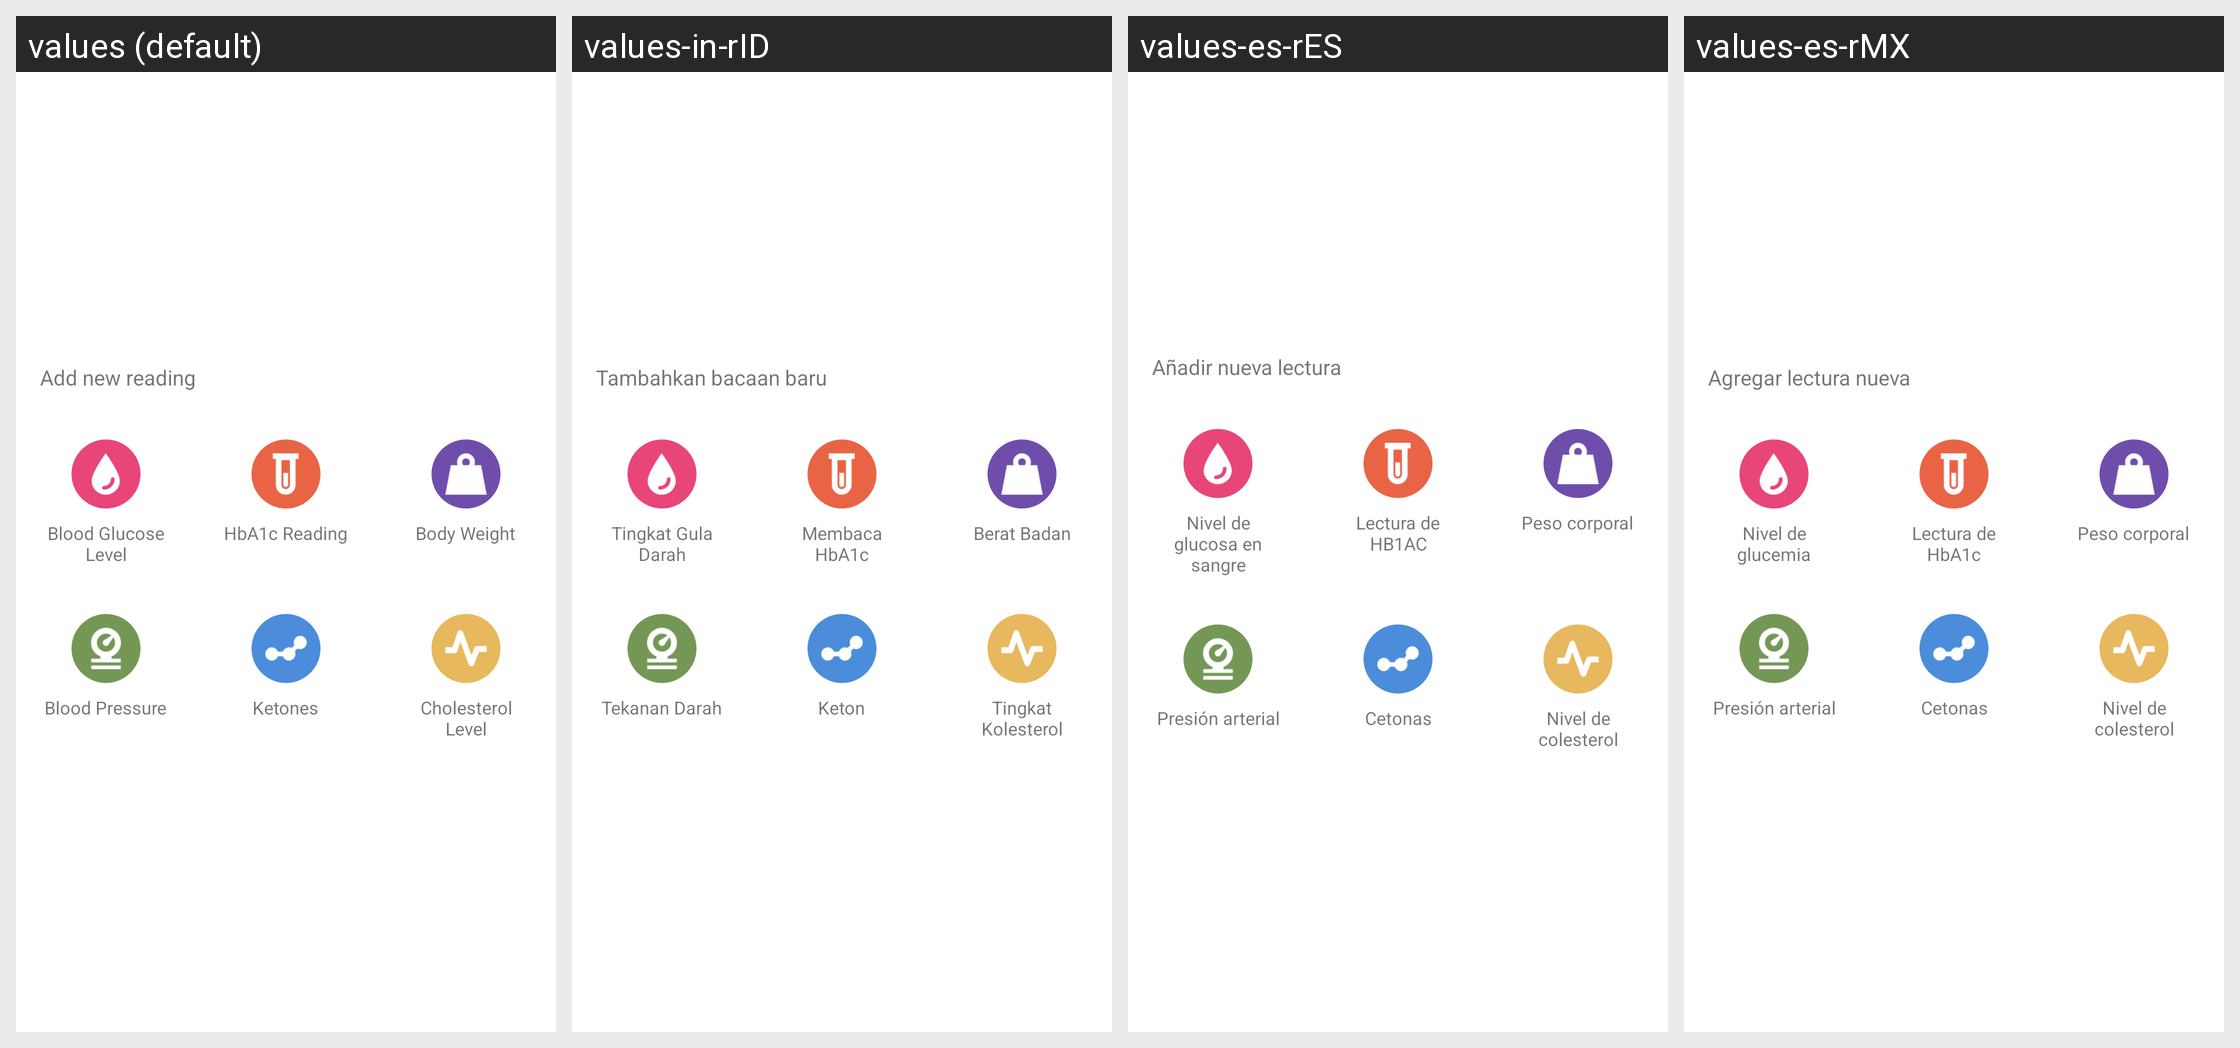

Locale-by-locale string values for the Android screen shown in this grid:
Android screen res/layout/fragment_add_bottom_dialog.xml rendered under 4 locales, left to right: values (default), values-in-rID, values-es-rES, values-es-rMX. Device: Nexus 5 (rendered at 1080×1920; each locale shown at half size, 540×960, under a caption strip naming it); theme GlucosioTheme.
Other locales in the repository, not shown: values-ae-rIR, values-ar, values-ar-rSA, values-ast-rES, values-az, values-az-rAZ, values-bg, values-bg-rBG, values-bn, values-bn-rBD, values-bn-rIN, values-br-rFR, values-bs, values-bs-rBA, values-ca, values-ca-rES, values-ce-rCE, values-cr, values-cs, values-cs-rCZ, values-da-rDK, values-de, values-de-rDE, values-en, values-en-rGB, values-en-rPT, values-en-rUS, values-eo-rUY, values-es-rCL, values-es-rCO, values-es-rDO, values-es-rVE, values-fa-rAF, values-fa-rIR, values-fi, values-fi-rFI, values-fil-rPH, values-fr, values-fr-rFR, values-fr-rQC, values-fy, values-fy-rNL, values-ga-rIE, values-gl-rES, values-gu, values-gu-rIN, values-haw-rUS, values-hi, values-hi-rIN, values-hr-rHR, values-it, values-it-rIT, values-iw-rIL, values-ja-rJP, values-ka-rGE, values-kk-rKZ, values-kn-rIN, values-ko-rKR, values-lb-rLU, values-lg-rUG, values-lo-rLA, values-mk-rMK, values-ml-rIN, values-mr-rIN, values-my-rMM, values-ne-rNP, values-nl, values-nl-rNL, values-oc-rFR, values-os-rSE, values-pa-rIN, values-pa-rPK, values-pam-rPH, values-pl-rPL, values-pt-rBR, values-ro, values-ro-rRO, values-ru, values-ru-rRU, values-rw-rRW, values-sat-rIN, values-sco-rGB, values-sk, values-sk-rSK, values-sl, values-sl-rSI, values-sq-rAL, values-sv, values-sv-rFI, values-sv-rSE, values-sw, values-sw-rKE, values-sw-rTZ, values-ta-rIN, values-th, values-th-rTH, values-tl, values-tl-rPH, values-tr, values-tr-rTR, values-tt-rRU, values-tzl, values-uk-rUA, values-vi, values-vi-rVN, values-vls-rBE, values-zh-rCN, values-zh-rTW.
Strings drawn on this screen, with the default value and each locale's value (text and hints the layout hard-codes, and strings that could not be matched under every locale, appear in the picture but are not listed):

activity_main_add_new_reading
  values: Add new reading
  values-in-rID: Tambahkan bacaan baru
  values-es-rES: Añadir nueva lectura
  values-es-rMX: Agregar lectura nueva

fab_glucose
  values: Blood Glucose Level
  values-in-rID: Tingkat Gula Darah
  values-es-rES: Nivel de glucosa en sangre
  values-es-rMX: Nivel de glucemia

fab_HB1AC
  values: HbA1c Reading
  values-in-rID: Membaca HbA1c
  values-es-rES: Lectura de HB1AC
  values-es-rMX: Lectura de HbA1c

fab_weight
  values: Body Weight
  values-in-rID: Berat Badan
  values-es-rES: Peso corporal
  values-es-rMX: Peso corporal

fab_pressure
  values: Blood Pressure
  values-in-rID: Tekanan Darah
  values-es-rES: Presión arterial
  values-es-rMX: Presión arterial

fab_ketones
  values: Ketones
  values-in-rID: Keton
  values-es-rES: Cetonas
  values-es-rMX: Cetonas

fab_cholesterol
  values: Cholesterol Level
  values-in-rID: Tingkat Kolesterol
  values-es-rES: Nivel de colesterol
  values-es-rMX: Nivel de colesterol
